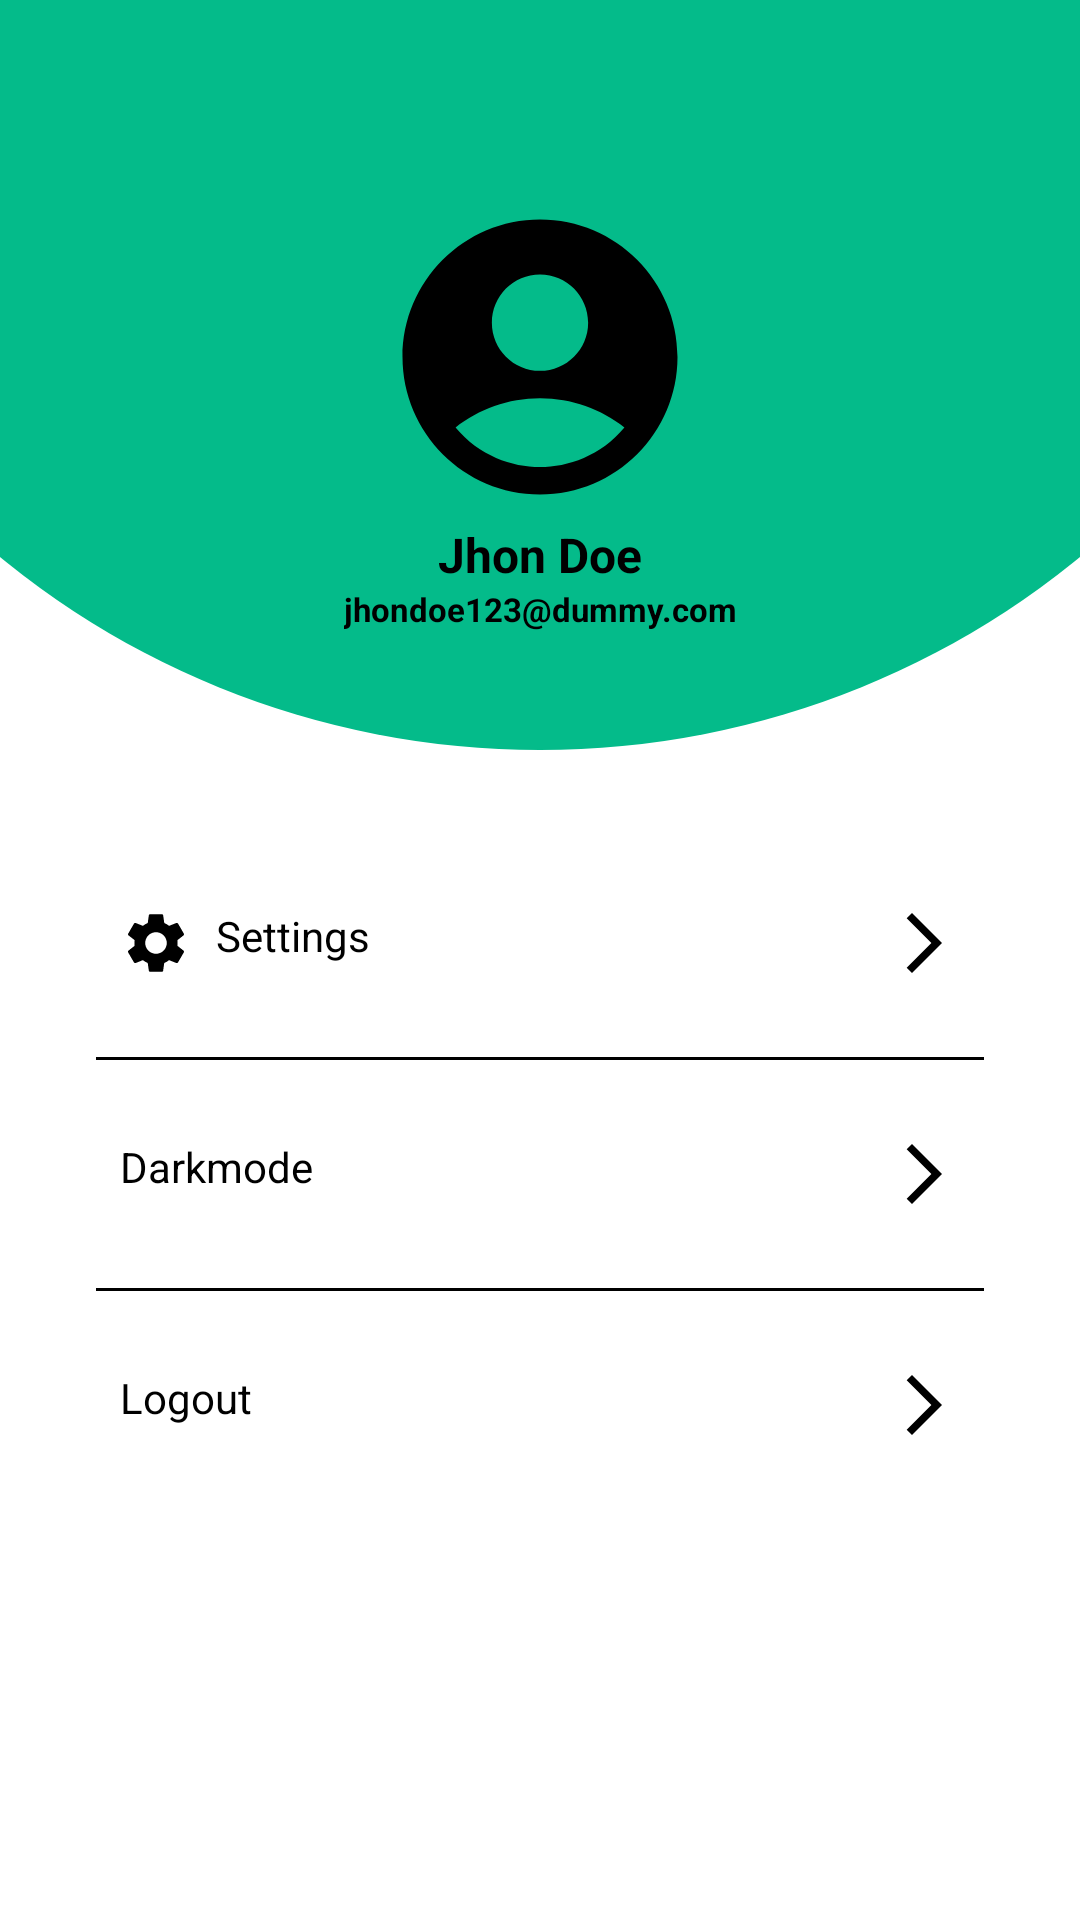

Here is an Android app screen rendered from its layout file. Give the layout XML and the strings, colors and styles it references.
<!-- AndroidManifest.xml: application theme Theme.BangkitCapstone -->
<!-- res/layout/fragment_profile.xml -->
<?xml version="1.0" encoding="utf-8"?>
<androidx.constraintlayout.widget.ConstraintLayout xmlns:android="http://schemas.android.com/apk/res/android"
    xmlns:app="http://schemas.android.com/apk/res-auto"
    xmlns:tools="http://schemas.android.com/tools"
    android:layout_width="match_parent"
    android:layout_height="match_parent"
    tools:context=".ui.fragment.home.ProfileFragment">

    <View
        android:layout_width="wrap_content"
        android:layout_height="850dp"
        android:background="@drawable/circular_view"
        app:layout_constraintEnd_toEndOf="parent"
        app:layout_constraintStart_toStartOf="parent"
        app:layout_constraintTop_toTopOf="parent" />

    <ImageView
        android:id="@+id/user_profile_image"
        android:layout_width="110dp"
        android:layout_height="110dp"
        android:layout_marginTop="64dp"
        android:contentDescription="@string/user_profile_image"
        android:src="@drawable/ic_person"
        app:layout_constraintEnd_toEndOf="parent"
        app:layout_constraintStart_toStartOf="parent"
        app:layout_constraintTop_toTopOf="parent" />

    <TextView
        android:id="@+id/user_realname"
        android:layout_width="wrap_content"
        android:layout_height="wrap_content"
        android:text="@string/username_placeholder"
        android:textColor="@color/text_color_primary"
        android:textSize="16sp"
        android:textStyle="bold"
        app:layout_constraintEnd_toEndOf="@+id/user_profile_image"
        app:layout_constraintStart_toStartOf="@+id/user_profile_image"
        app:layout_constraintTop_toBottomOf="@+id/user_profile_image" />

    <TextView
        android:id="@+id/user_email"
        android:layout_width="wrap_content"
        android:layout_height="wrap_content"
        android:text="@string/email_placeholder"
        android:textColor="@color/text_color_primary"
        android:textSize="11sp"
        android:textStyle="bold"
        app:layout_constraintEnd_toEndOf="@+id/user_profile_image"
        app:layout_constraintStart_toStartOf="@+id/user_profile_image"
        app:layout_constraintTop_toBottomOf="@+id/user_realname" />

    <com.google.android.material.card.MaterialCardView
        android:id="@+id/option_settings"
        android:layout_width="match_parent"
        android:layout_height="wrap_content"
        android:layout_marginStart="32dp"
        android:layout_marginTop="84dp"
        android:layout_marginEnd="32dp"
        android:clickable="true"
        android:focusable="true"
        app:cardBackgroundColor="?attr/colorOnPrimary"
        app:cardElevation="0dp"
        app:layout_constraintStart_toStartOf="@id/user_profile_image"
        app:layout_constraintTop_toBottomOf="@+id/user_email">

        <TextView
            android:id="@+id/option_settings_tv"
            android:layout_width="match_parent"
            android:layout_height="wrap_content"
            android:drawablePadding="8dp"
            android:padding="8dp"
            android:text="@string/settings"
            android:textColor="@color/text_color_primary"
            app:drawableEndCompat="@drawable/ic_arrow_right"
            app:drawableStartCompat="@drawable/ic_settings" />

    </com.google.android.material.card.MaterialCardView>

    <View
        android:id="@+id/simple_line_first"
        android:layout_width="match_parent"
        android:layout_height="1dp"
        android:layout_marginStart="32dp"
        android:layout_marginTop="18dp"
        android:layout_marginEnd="32dp"
        android:background="@color/text_color_primary"
        app:layout_constraintEnd_toEndOf="parent"
        app:layout_constraintStart_toStartOf="parent"
        app:layout_constraintTop_toBottomOf="@+id/option_settings" />


    <com.google.android.material.card.MaterialCardView
        android:id="@+id/dark_mode"
        android:layout_width="match_parent"
        android:layout_height="wrap_content"
        android:layout_marginStart="32dp"
        android:layout_marginTop="18dp"
        android:layout_marginEnd="32dp"
        android:clickable="true"
        android:focusable="true"
        app:cardBackgroundColor="?attr/colorOnPrimary"
        app:cardElevation="0dp"
        app:layout_constraintStart_toStartOf="@+id/option_settings"
        app:layout_constraintTop_toBottomOf="@+id/simple_line_first">

        <TextView
            android:id="@+id/dark_mode_tv"
            android:layout_width="match_parent"
            android:layout_height="wrap_content"
            android:drawablePadding="8dp"
            android:padding="8dp"
            android:text="@string/darkmode"
            android:textColor="@color/text_color_primary"
            app:drawableEndCompat="@drawable/ic_arrow_right"
            app:drawableStartCompat="@drawable/ic_dark_mode" />

    </com.google.android.material.card.MaterialCardView>

    <View
        android:id="@+id/simple_line_second"
        android:layout_width="match_parent"
        android:layout_height="1dp"
        android:layout_marginStart="32dp"
        android:layout_marginTop="18dp"
        android:layout_marginEnd="32dp"
        android:background="@color/text_color_primary"
        app:layout_constraintEnd_toEndOf="parent"
        app:layout_constraintStart_toStartOf="parent"
        app:layout_constraintTop_toBottomOf="@+id/dark_mode" />

    <com.google.android.material.card.MaterialCardView
        android:id="@+id/logout_profile"
        android:layout_width="match_parent"
        android:layout_height="wrap_content"
        android:layout_marginStart="32dp"
        android:layout_marginTop="18dp"
        android:layout_marginEnd="32dp"
        android:clickable="true"
        android:focusable="true"
        app:cardBackgroundColor="?attr/colorOnPrimary"
        app:cardElevation="0dp"
        app:layout_constraintStart_toStartOf="@+id/simple_line_second"
        app:layout_constraintTop_toBottomOf="@+id/simple_line_second">

        <TextView
            android:id="@+id/logout_profile_tv"
            android:layout_width="match_parent"
            android:layout_height="wrap_content"
            android:drawablePadding="8dp"
            android:padding="8dp"
            android:text="@string/logout"
            android:textColor="@color/text_color_primary"
            app:drawableEndCompat="@drawable/ic_arrow_right"
            app:drawableStartCompat="@drawable/ic_logout" />

    </com.google.android.material.card.MaterialCardView>

</androidx.constraintlayout.widget.ConstraintLayout>
<!-- resources referenced by this layout -->
<resources>
  <color name="text_color_primary">@color/black</color>
  <!-- drawable circular_view (drawable) -->
  <?xml version="1.0" encoding="utf-8"?>
  <layer-list  xmlns:android="http://schemas.android.com/apk/res/android">
      <item>
          <shape android:shape="rectangle">
              <solid android:color="?attr/colorOnPrimary" />
          </shape>
      </item>
      <item
          android:bottom="600dp"
          android:left="-100dp"
          android:right="-100dp"
          android:top="-300dp">
          <shape android:shape="oval">
  
              <solid android:color="?attr/colorPrimaryVariant" />
          </shape>
      </item>
  </layer-list>
  <!-- drawable ic_arrow_right (drawable) -->
  <vector android:autoMirrored="true" android:height="24dp"
      android:tint="@color/text_color_primary" android:viewportHeight="24"
      android:viewportWidth="24" android:width="24dp" xmlns:android="http://schemas.android.com/apk/res/android">
      <path android:fillColor="@android:color/white" android:pathData="M6.23,20.23l1.77,1.77l10,-10l-10,-10l-1.77,1.77l8.23,8.23z"/>
  </vector>
  <!-- drawable ic_person (drawable) -->
  <vector xmlns:android="http://schemas.android.com/apk/res/android"
      android:width="24dp"
      android:height="24dp"
      android:tint="@color/text_color_primary"
      android:viewportWidth="24"
      android:viewportHeight="24">
      <path
          android:fillColor="@android:color/white"
          android:pathData="M12,2C6.48,2 2,6.48 2,12s4.48,10 10,10s10,-4.48 10,-10S17.52,2 12,2zM12,6c1.93,0 3.5,1.57 3.5,3.5S13.93,13 12,13s-3.5,-1.57 -3.5,-3.5S10.07,6 12,6zM12,20c-2.03,0 -4.43,-0.82 -6.14,-2.88C7.55,15.8 9.68,15 12,15s4.45,0.8 6.14,2.12C16.43,19.18 14.03,20 12,20z" />
  </vector>
  <string name="darkmode">Darkmode</string>
  <string name="email_placeholder">jhondoe123@dummy.com</string>
  <string name="logout">Logout</string>
  <string name="settings">Settings</string>
  <string name="user_profile_image">User Profile Image</string>
  <string name="username_placeholder">Jhon Doe</string>
  <style name="Theme.BangkitCapstone" parent="Theme.MaterialComponents.DayNight.DarkActionBar">
          
          <item name="colorPrimary">@color/mint</item>
          <item name="colorPrimaryVariant">@color/mint_darker</item>
          <item name="colorOnPrimary">@color/white</item>
          
          <item name="colorSecondary">@color/teal_200</item>
          <item name="colorSecondaryVariant">@color/teal_700</item>
          <item name="colorOnSecondary">@color/black</item>
          
          <item name="android:statusBarColor">?attr/colorPrimaryVariant</item>
          
  
          <item name="windowActionBar">false</item>
          <item name="windowNoTitle">true</item>
      </style>
  <color name="black">#FF000000</color>
  <color name="mint">#00FFCA</color>
  <color name="mint_darker">#04bb8a</color>
  <color name="white">#FFFFFFFF</color>
  <color name="teal_200">#FF03DAC5</color>
  <color name="teal_700">#FF018786</color>
</resources>
